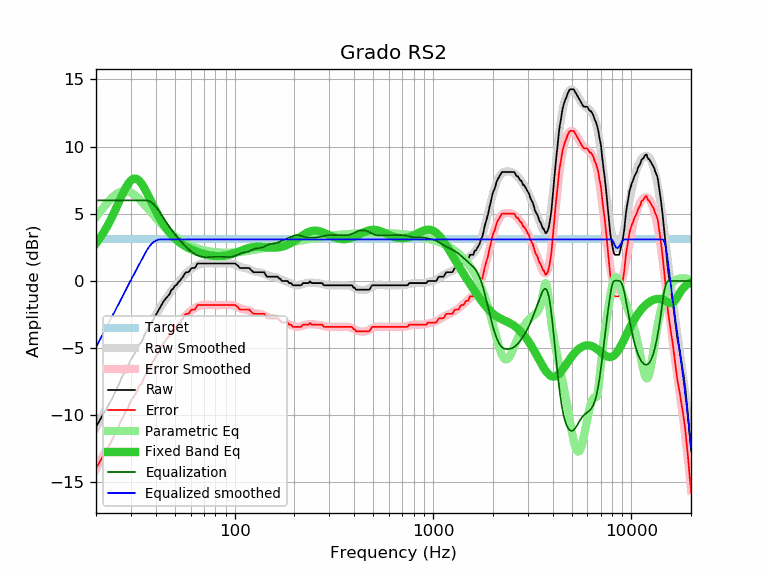

The data file committed next to this chart (first rows):
frequency, raw, error, smoothed, error_smoothed, equalization, parametric_eq, equalized_raw, equalized_smoothed, target
20, -10.86, -13.95, -10.92, -14.01, 6.00, 2.80, -4.86, -4.92, 3.09
21, -10.31, -13.40, -10.34, -13.43, 6.00, 3.22, -4.31, -4.34, 3.09
22, -9.79, -12.88, -9.78, -12.87, 6.00, 3.68, -3.79, -3.78, 3.09
23, -9.29, -12.38, -9.23, -12.33, 6.00, 4.19, -3.29, -3.23, 3.09
24, -8.81, -11.90, -8.71, -11.80, 6.00, 4.72, -2.81, -2.71, 3.09
25, -8.26, -11.35, -8.20, -11.29, 6.00, 5.27, -2.26, -2.20, 3.09
26, -7.74, -10.83, -7.71, -10.80, 6.00, 5.83, -1.74, -1.71, 3.09
27, -7.17, -10.26, -7.24, -10.33, 6.00, 6.36, -1.17, -1.24, 3.09
28, -6.74, -9.83, -6.78, -9.88, 6.00, 6.84, -0.74, -0.78, 3.09
29, -6.34, -9.43, -6.35, -9.44, 6.00, 7.23, -0.34, -0.35, 3.09
30, -5.84, -8.93, -5.93, -9.02, 6.00, 7.49, 0.16, 0.07, 3.09
31, -5.51, -8.60, -5.53, -8.62, 6.00, 7.62, 0.49, 0.47, 3.09
32, -5.19, -8.28, -5.14, -8.23, 6.00, 7.61, 0.81, 0.86, 3.09
33, -4.72, -7.81, -4.77, -7.86, 6.00, 7.47, 1.28, 1.23, 3.09
34, -4.54, -7.63, -4.41, -7.51, 6.00, 7.23, 1.46, 1.59, 3.09
35, -4.06, -7.15, -4.07, -7.16, 6.00, 6.93, 1.94, 1.93, 3.09
36, -3.74, -6.83, -3.74, -6.83, 6.00, 6.59, 2.26, 2.26, 3.09
37, -3.43, -6.52, -3.42, -6.51, 5.95, 6.24, 2.52, 2.53, 3.09
38, -3.13, -6.22, -3.12, -6.21, 5.86, 5.88, 2.73, 2.74, 3.09
39, -2.84, -5.93, -2.82, -5.92, 5.71, 5.54, 2.87, 2.89, 3.09
40, -2.55, -5.64, -2.54, -5.63, 5.54, 5.22, 2.99, 3.00, 3.09
41, -2.27, -5.36, -2.27, -5.36, 5.34, 4.92, 3.07, 3.06, 3.09
42, -2.00, -5.09, -2.01, -5.11, 5.11, 4.64, 3.11, 3.09, 3.09
43, -1.73, -4.82, -1.77, -4.86, 4.86, 4.39, 3.13, 3.09, 3.09
44, -1.48, -4.57, -1.54, -4.63, 4.63, 4.16, 3.15, 3.09, 3.09
45, -1.30, -4.39, -1.32, -4.41, 4.41, 3.95, 3.11, 3.09, 3.09
46, -1.14, -4.23, -1.11, -4.21, 4.21, 3.75, 3.07, 3.09, 3.09
47, -0.97, -4.06, -0.91, -4.01, 4.01, 3.58, 3.04, 3.09, 3.09
48, -0.66, -3.75, -0.73, -3.82, 3.82, 3.43, 3.16, 3.09, 3.09
49, -0.58, -3.67, -0.55, -3.65, 3.65, 3.28, 3.07, 3.09, 3.09
50, -0.36, -3.45, -0.39, -3.48, 3.48, 3.16, 3.12, 3.09, 3.09
51, -0.29, -3.38, -0.23, -3.32, 3.32, 3.04, 3.03, 3.09, 3.09
52, -0.08, -3.17, -0.08, -3.17, 3.17, 2.94, 3.09, 3.09, 3.09
53, 0.00, -3.09, 0.07, -3.03, 3.03, 2.84, 3.03, 3.09, 3.09
54, 0.19, -2.90, 0.20, -2.89, 2.89, 2.76, 3.08, 3.09, 3.09
55, 0.32, -2.77, 0.33, -2.76, 2.76, 2.68, 3.08, 3.09, 3.09
56, 0.55, -2.54, 0.45, -2.64, 2.64, 2.61, 3.19, 3.09, 3.09
57, 0.65, -2.44, 0.57, -2.53, 2.53, 2.54, 3.18, 3.09, 3.09
58, 0.65, -2.44, 0.67, -2.42, 2.42, 2.48, 3.07, 3.09, 3.09
59, 0.70, -2.39, 0.77, -2.32, 2.32, 2.43, 3.02, 3.09, 3.09
60, 0.89, -2.20, 0.86, -2.23, 2.23, 2.38, 3.12, 3.09, 3.09
61, 0.97, -2.12, 0.95, -2.15, 2.15, 2.33, 3.12, 3.09, 3.09
62, 0.97, -2.12, 1.02, -2.07, 2.07, 2.28, 3.04, 3.09, 3.09
63, 0.97, -2.12, 1.08, -2.01, 2.01, 2.24, 2.98, 3.09, 3.09
64, 1.13, -1.96, 1.14, -1.95, 1.95, 2.20, 3.08, 3.09, 3.09
65, 1.30, -1.79, 1.19, -1.90, 1.90, 2.16, 3.20, 3.09, 3.09
66, 1.30, -1.79, 1.23, -1.86, 1.86, 2.13, 3.16, 3.09, 3.09
67, 1.30, -1.79, 1.26, -1.83, 1.83, 2.10, 3.13, 3.09, 3.09
68, 1.30, -1.79, 1.28, -1.81, 1.81, 2.06, 3.11, 3.09, 3.09
69, 1.30, -1.79, 1.30, -1.79, 1.79, 2.04, 3.09, 3.09, 3.09
70, 1.30, -1.79, 1.31, -1.78, 1.78, 2.01, 3.08, 3.09, 3.09
71, 1.30, -1.79, 1.32, -1.78, 1.78, 1.98, 3.08, 3.09, 3.09
72, 1.30, -1.79, 1.32, -1.77, 1.77, 1.96, 3.07, 3.09, 3.09
73, 1.30, -1.79, 1.32, -1.77, 1.77, 1.94, 3.07, 3.09, 3.09
74, 1.30, -1.79, 1.32, -1.78, 1.78, 1.92, 3.08, 3.09, 3.09
75, 1.30, -1.79, 1.31, -1.78, 1.78, 1.90, 3.08, 3.09, 3.09
76, 1.30, -1.79, 1.31, -1.78, 1.78, 1.89, 3.08, 3.09, 3.09
77, 1.30, -1.79, 1.31, -1.79, 1.79, 1.88, 3.09, 3.09, 3.09
78, 1.30, -1.79, 1.30, -1.79, 1.79, 1.87, 3.09, 3.09, 3.09
79, 1.30, -1.79, 1.30, -1.79, 1.79, 1.86, 3.09, 3.09, 3.09
... 553 more rows
